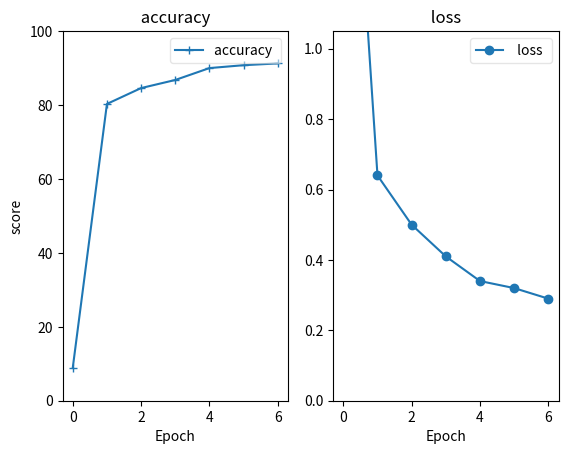

Reproduce this figure in Python.
import matplotlib.pyplot as plt

train_scores=[8.94,80.30, 84.59, 86.78, 90.00, 90.78,91.26]
test_scores=[2.1, 0.64, 0.5, 0.41,0.34,0.32,0.29]
fig = plt.figure()

ax = fig.add_subplot(1, 2, 1)
ax.plot(range(7 * 1), train_scores, label="accuracy ", marker='+')
ax.set_title(" accuracy ")
ax.set_xlabel(r"Epoch")
ax.set_ylabel("score")
ax.set_ylim(0, 100)
ax.legend(loc="best", framealpha=0.5)
ax = fig.add_subplot(1, 2, 2)
ax.plot(range(7 * 1), test_scores, label=" loss ", marker='o')
ax.set_title(" loss ")
ax.set_xlabel(r"Epoch")
# ax.set_ylabel("score")
ax.set_ylim(0, 1.05)
ax.legend(loc="best", framealpha=0.5)

plt.show()
